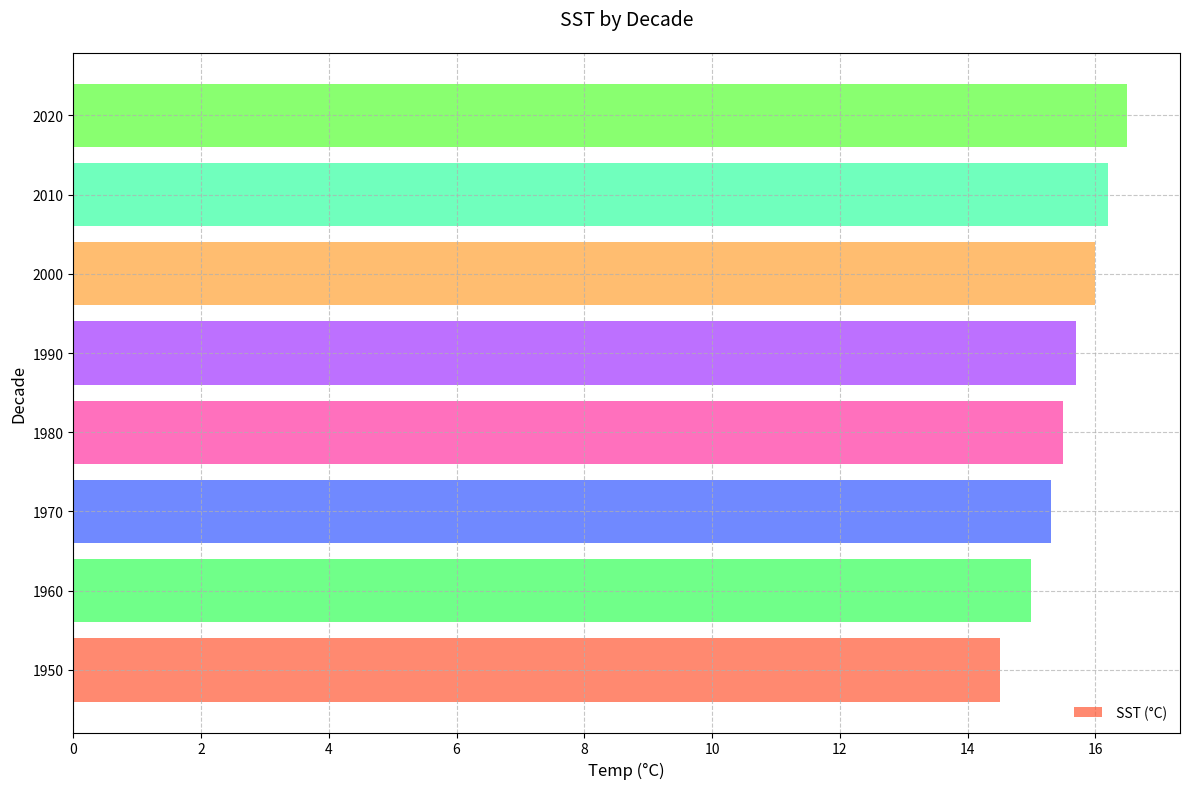

Write the Python code that produced this figure.
import matplotlib.pyplot as plt
import numpy as np

decades = np.array([1950, 1960, 1970, 1980, 1990, 2000, 2010, 2020])
sea_surface_temp = np.array([14.5, 15.0, 15.3, 15.5, 15.7, 16.0, 16.2, 16.5])

fig, ax = plt.subplots(figsize=(12, 8))

colors = ['#FF5733', '#33FF57', '#3357FF', '#FF33A1', '#A133FF', '#FFA133', '#33FFA1', '#57FF33']
ax.barh(decades, sea_surface_temp, height=8, color=colors, alpha=0.7, label=' SST (°C)')

ax.set_title('SST by Decade', fontsize=14, pad=20)
ax.set_xlabel('Temp (°C)', fontsize=12)
ax.set_ylabel('Decade', fontsize=12)
ax.grid(True, linestyle='--', alpha=0.7)
ax.legend(loc='lower right', fontsize=10, frameon=False)

plt.tight_layout()
plt.show()
